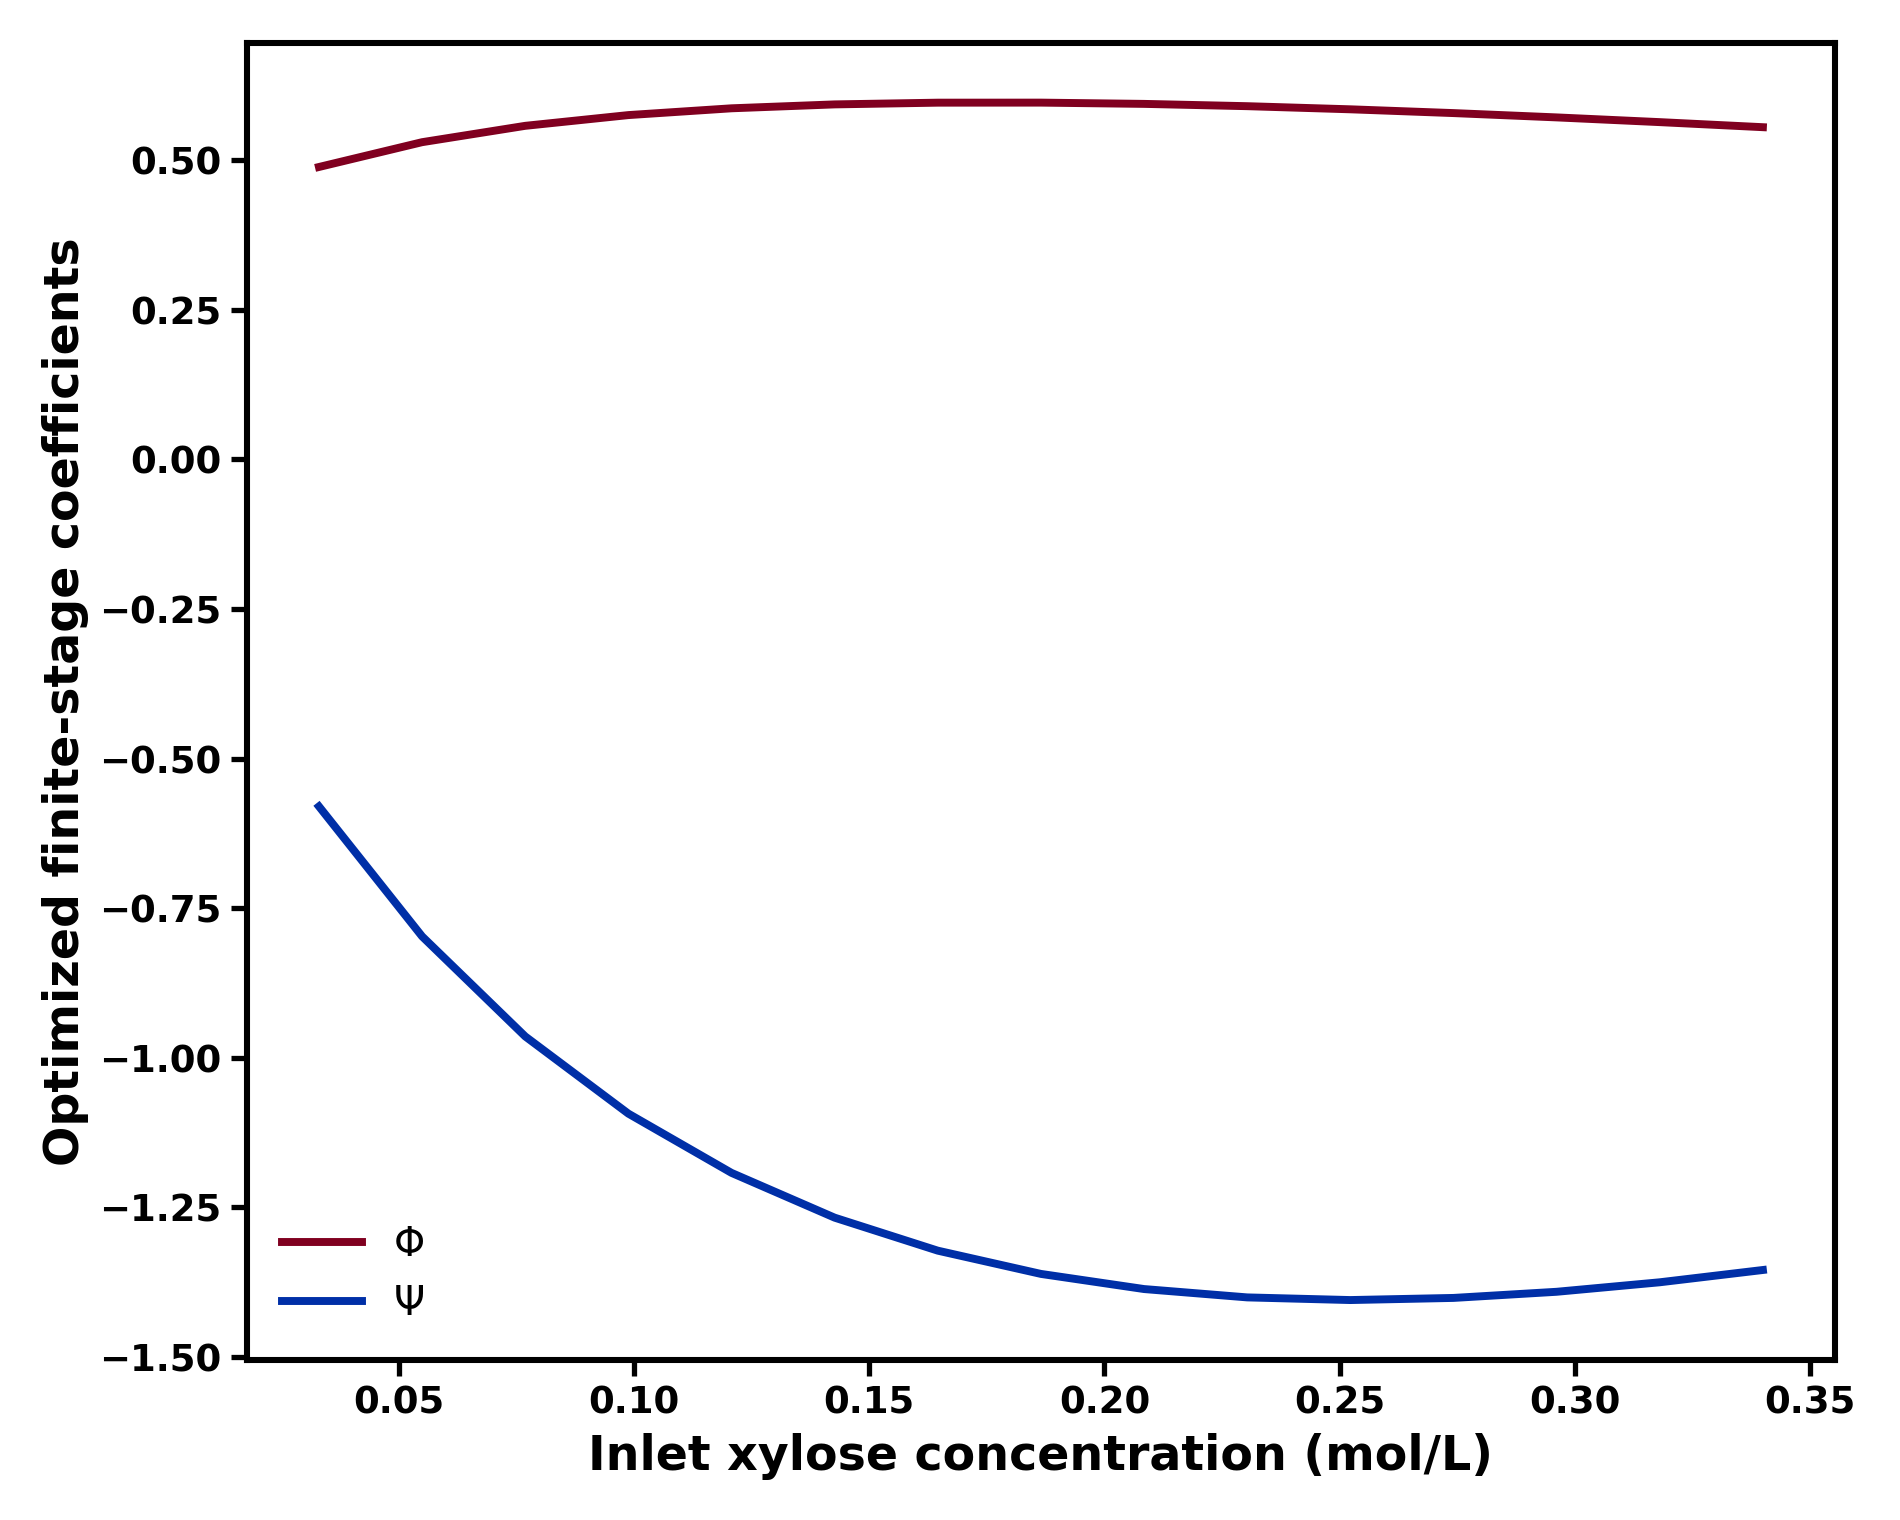

Data behind this chart, as committed beside it:
C_X0_M, Phi, Psi, Da_PFR_star, Y_F_PFR_star, N95_exact, N95_second_order
0.033, 0.4889, -0.5798, 2.2, 0.6118, 9, 9
0.176, 0.5967, -1.344, 1.919, 0.3843, 11, 9
0.34, 0.5554, -1.355, 1.724, 0.2747, 10, 8
